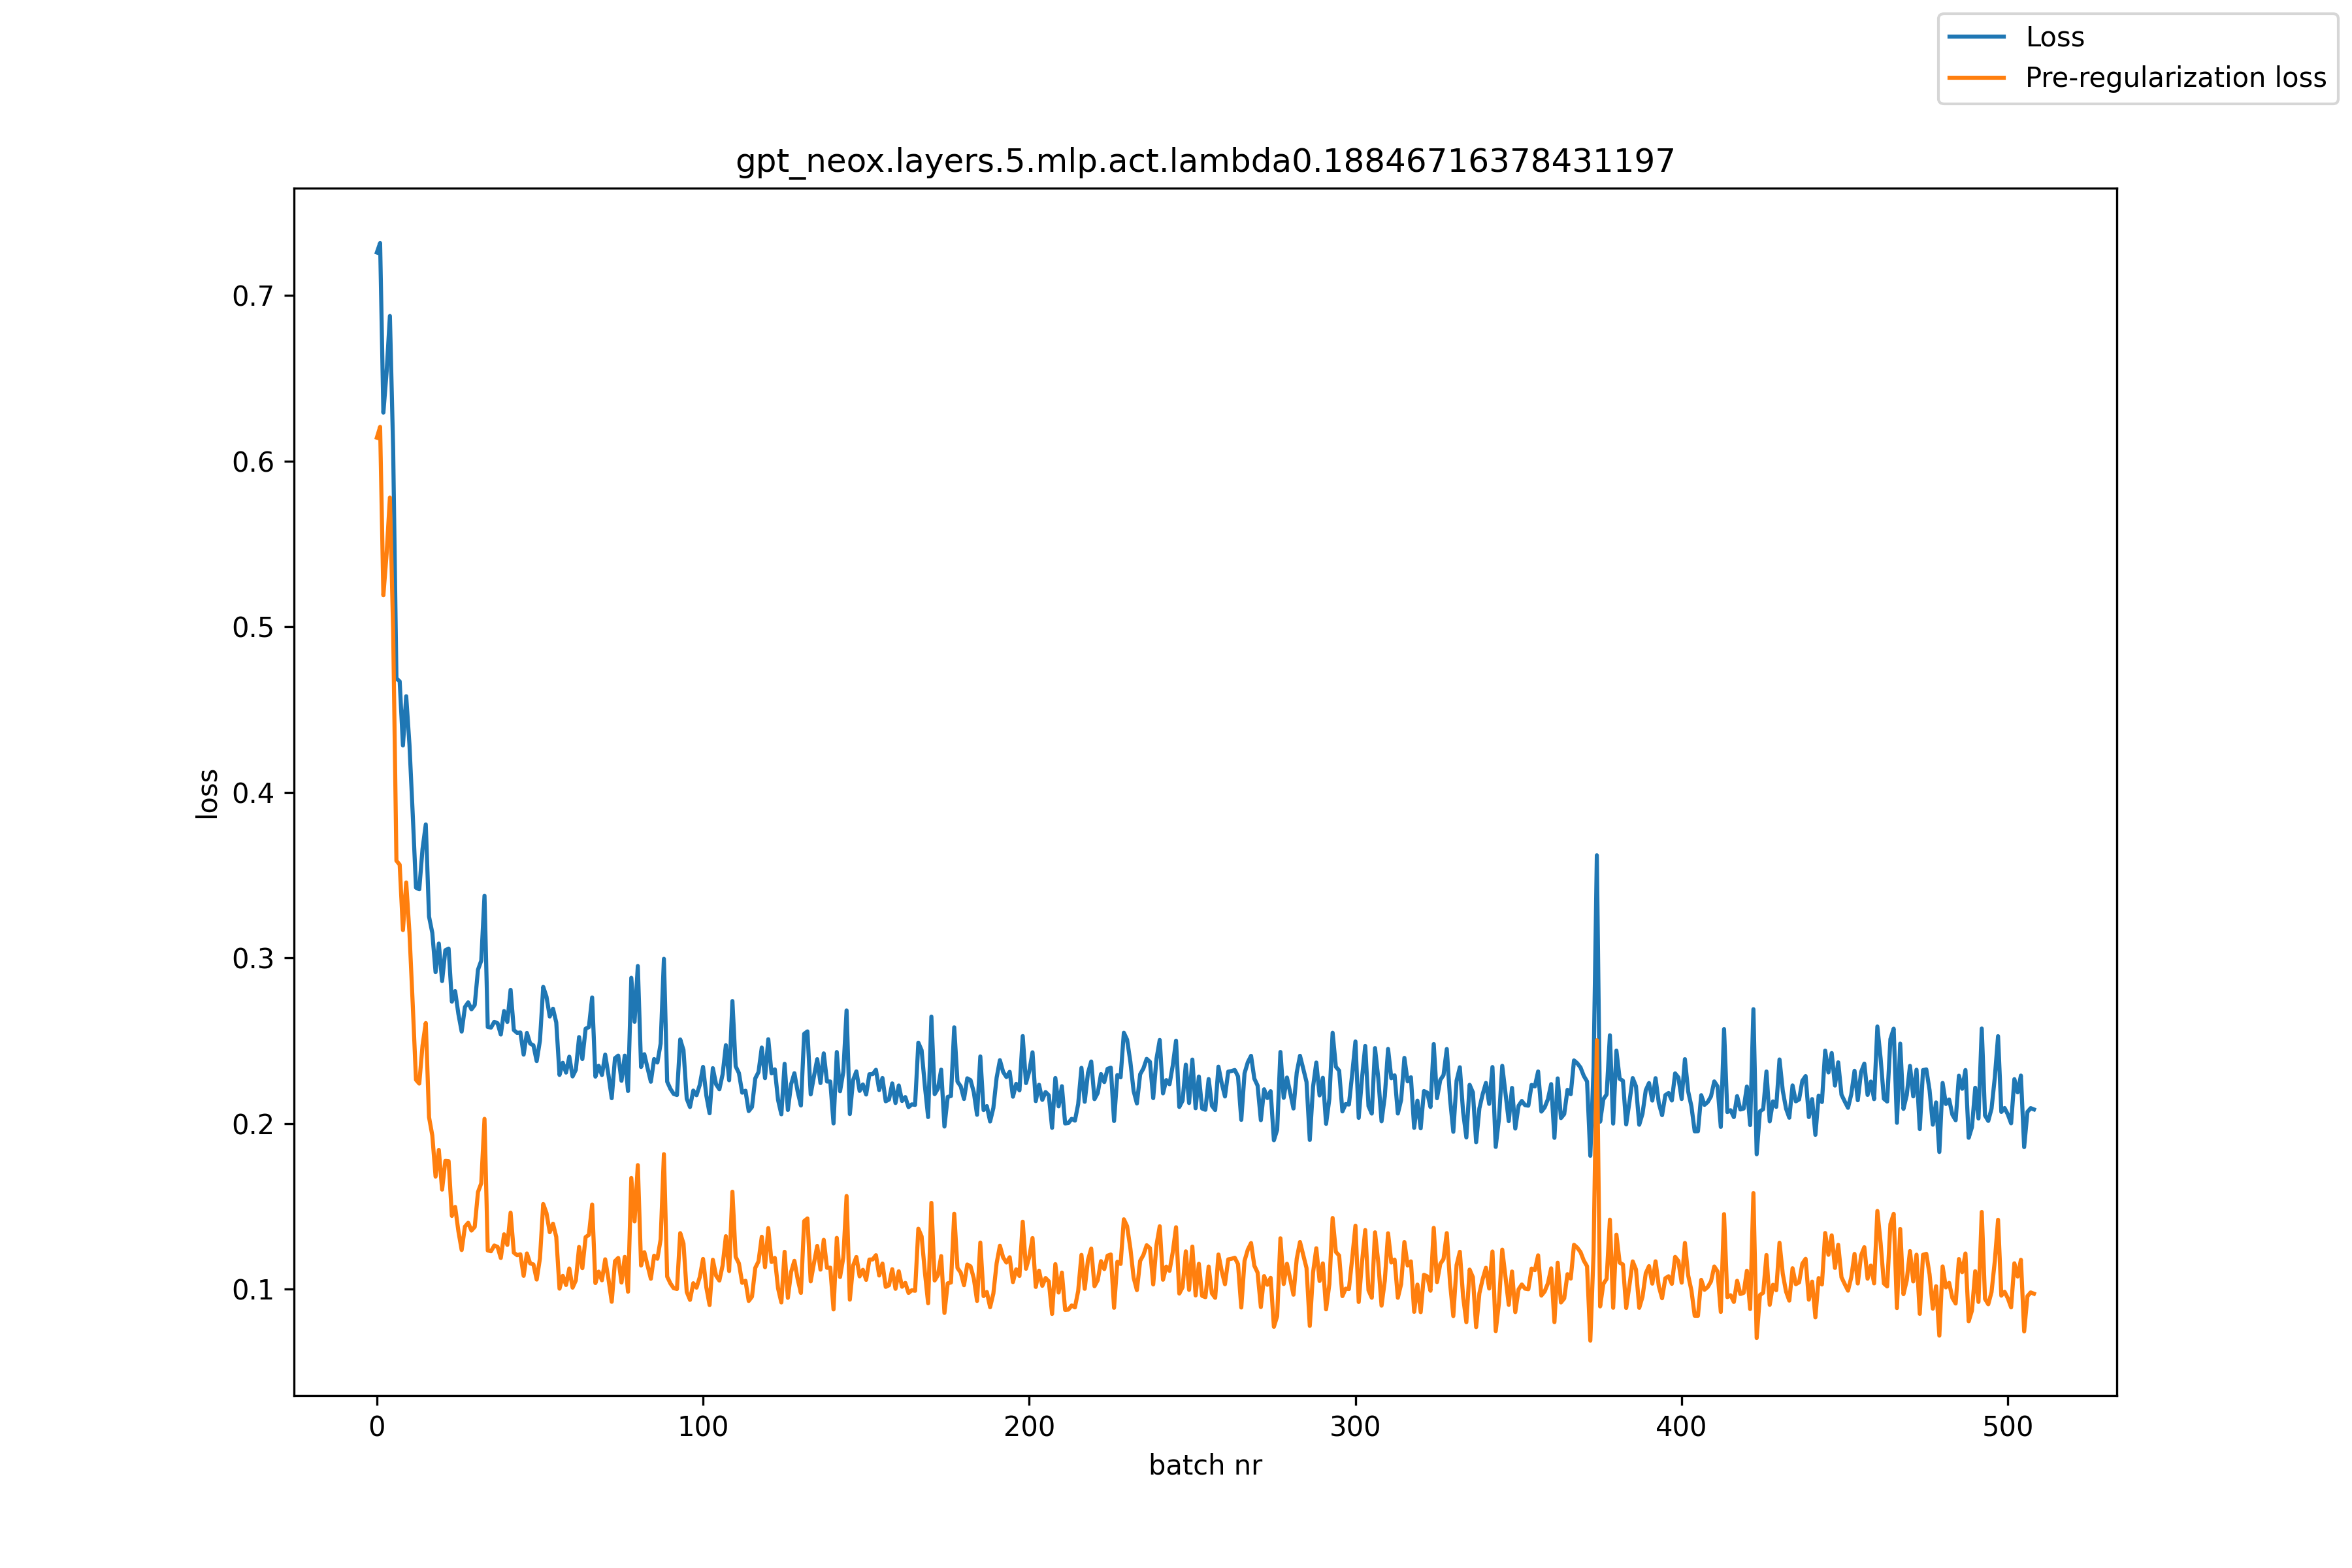

The data file committed next to this chart (first rows):
, loss, pre_reg_loss
0, 0.726, 0.6142
1, 0.7317, 0.6207
2, 0.6292, 0.519
3, 0.6541, 0.5443
4, 0.6876, 0.578
5, 0.6072, 0.4975
6, 0.4688, 0.3587
7, 0.467, 0.3563
8, 0.4283, 0.3168
9, 0.458, 0.3456
10, 0.4286, 0.3151
11, 0.3867, 0.272
12, 0.3424, 0.2264
13, 0.3415, 0.2242
14, 0.3658, 0.2471
15, 0.3806, 0.2607
16, 0.3249, 0.2038
17, 0.3151, 0.1928
18, 0.2914, 0.168
19, 0.3087, 0.1841
20, 0.2861, 0.1601
21, 0.3047, 0.1775
22, 0.3057, 0.1773
23, 0.2736, 0.1442
24, 0.28, 0.1497
25, 0.2662, 0.135
26, 0.2556, 0.1236
27, 0.2703, 0.1378
28, 0.2732, 0.1401
29, 0.269, 0.1354
30, 0.2716, 0.1376
31, 0.2929, 0.1586
32, 0.2984, 0.1639
33, 0.3376, 0.2028
34, 0.2583, 0.1234
35, 0.258, 0.1229
36, 0.2614, 0.1264
37, 0.2606, 0.1256
38, 0.2538, 0.1188
39, 0.268, 0.1332
40, 0.2614, 0.1267
41, 0.2808, 0.1462
42, 0.2565, 0.1221
43, 0.2548, 0.1205
44, 0.255, 0.1211
45, 0.2416, 0.1081
46, 0.2547, 0.1216
47, 0.2483, 0.1156
48, 0.2472, 0.115
49, 0.2377, 0.1058
50, 0.2501, 0.1186
51, 0.2825, 0.1514
52, 0.2766, 0.146
53, 0.2646, 0.1344
54, 0.2694, 0.1395
55, 0.261, 0.1316
56, 0.2294, 0.1003
57, 0.2367, 0.1081
58, 0.2308, 0.1025
59, 0.2404, 0.1125
... 449 more rows
